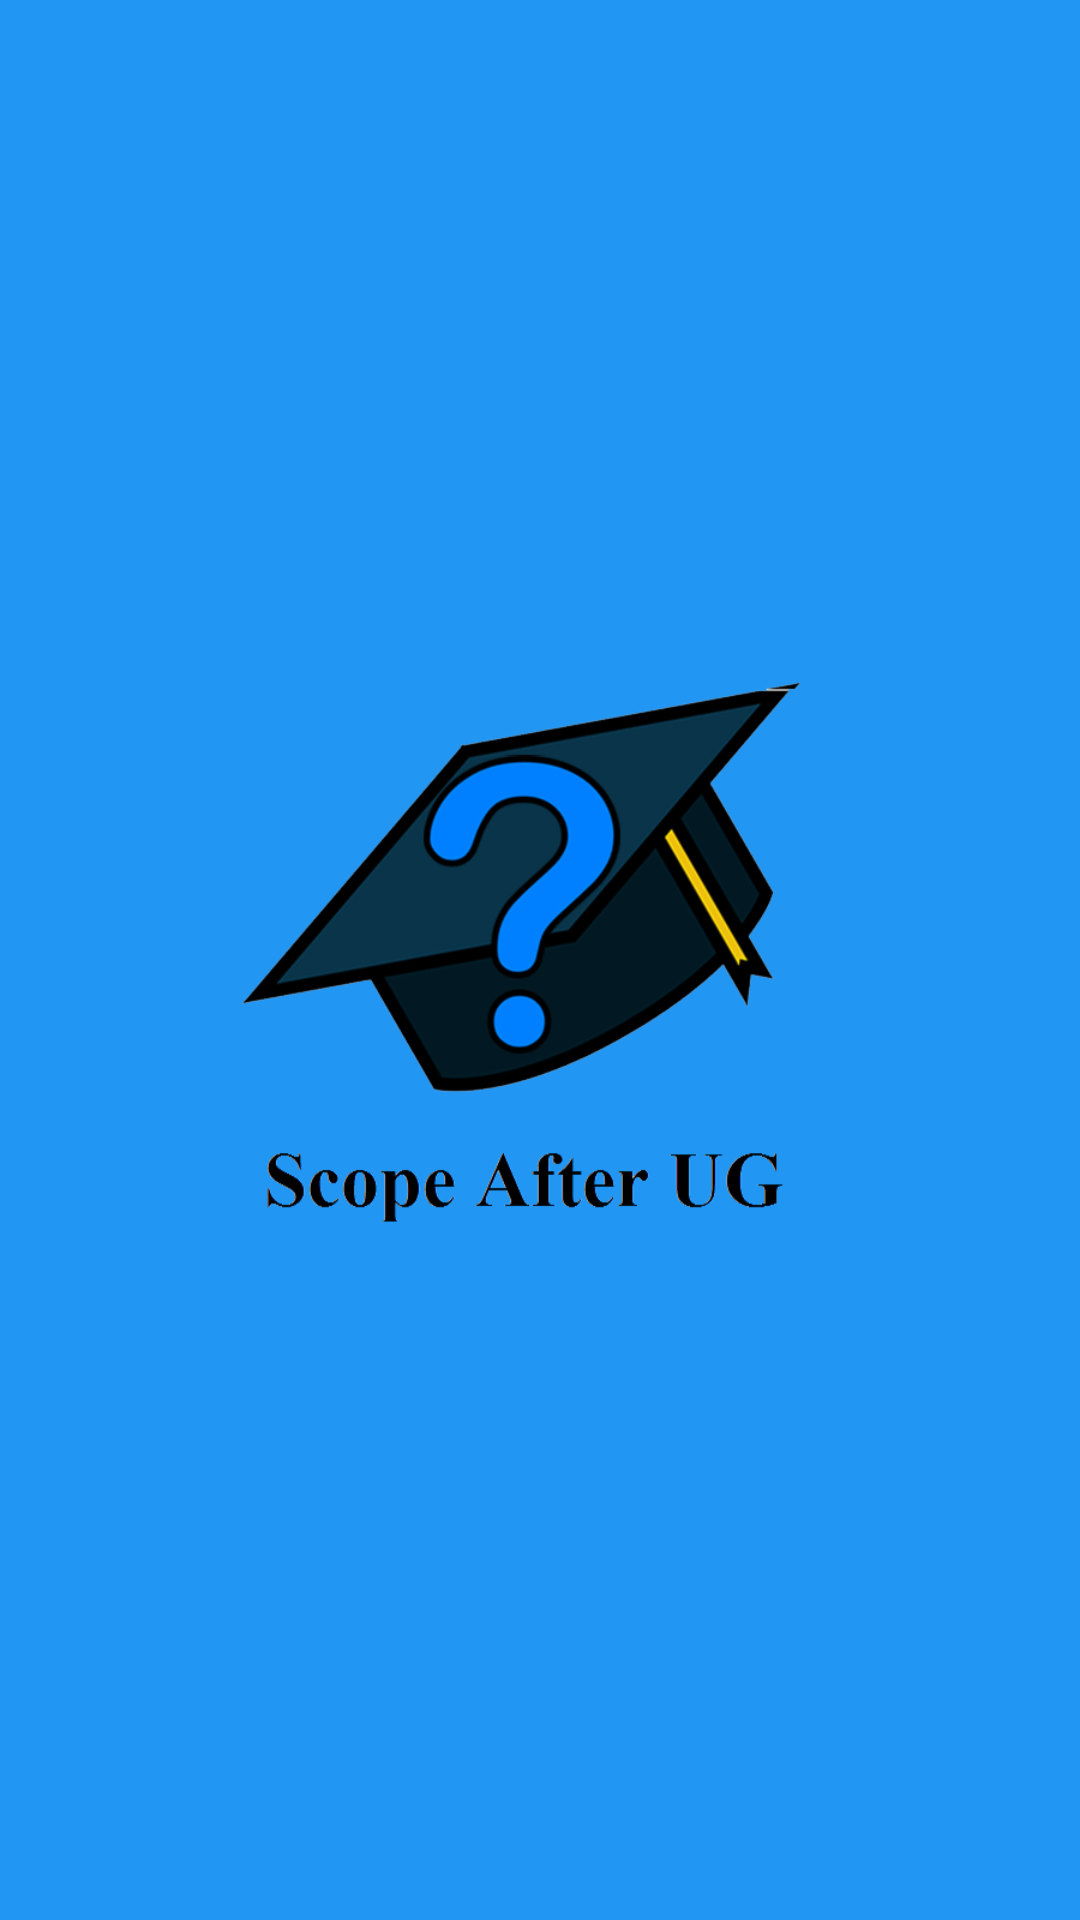

Layout XML and referenced resources for this Android screen:
<!-- AndroidManifest.xml: application theme AppTheme -->
<!-- res/layout/activity_splash.xml -->
<?xml version="1.0" encoding="utf-8"?>
<RelativeLayout xmlns:android="http://schemas.android.com/apk/res/android"
    xmlns:tools="http://schemas.android.com/tools"
    android:layout_width="match_parent"
    android:layout_height="match_parent"
    android:background="@color/colorPrimary"
    android:gravity="center"
    tools:context="com.webandrioz.scopeafterug.activities.SplashActivity">
<ImageView
    android:layout_width="200dp"
    android:layout_height="200dp"
    android:src="@mipmap/logo"
    android:id="@+id/splashImage"
    android:scaleType="fitXY"
     />

    <TextView
        android:id="@+id/textView2"
        android:layout_width="wrap_content"
        android:layout_height="wrap_content"
        android:layout_marginTop="12dp"
        android:textSize="19dp"
        android:visibility="gone"
        android:textStyle="italic"
        android:text="SCOPE AFTER UG"
        android:layout_below="@+id/splashImage"
        android:layout_centerHorizontal="true" />

</RelativeLayout>
<!-- resources referenced by this layout -->
<resources>
  <color name="colorPrimary">#2196f3</color>
  <!-- mipmap logo: png bitmap (drawable, 85639 bytes) -->
  <style name="AppTheme" parent="Theme.AppCompat.Light.DarkActionBar">
          
          <item name="colorPrimary">@color/colorPrimary</item>
          <item name="colorPrimaryDark">@color/colorPrimaryDark</item>
          <item name="colorAccent">@color/colorAccent</item>
          
          
  
      
          <item name="android:windowAnimationStyle">@style/CustomActivityAnimation</item>
  
      </style>
  <color name="colorPrimaryDark">#1565c0</color>
  <color name="colorAccent">#606069</color>
  <style name="CustomActivityAnimation" parent="@android:style/Animation.Activity">
          <item name="android:activityOpenEnterAnimation">@anim/slide_in_right</item>
          <item name="android:activityOpenExitAnimation">@anim/slide_out_left</item>
          <item name="android:activityCloseEnterAnimation">@anim/slide_in_left</item>
          <item name="android:activityCloseExitAnimation">@anim/slide_out_right</item>
      </style>
</resources>
